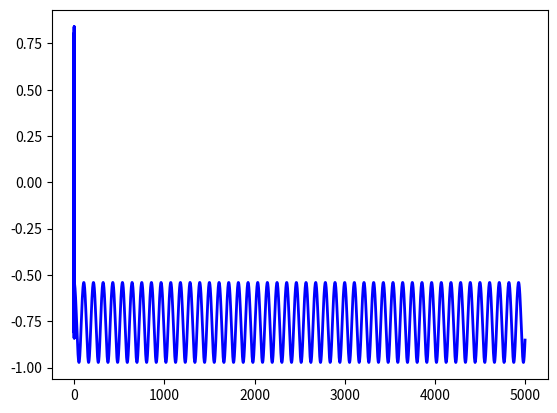

The script that saved this image:
"""The following program numerically solves the equation of motion of a spherical pendulum using Runge-Kutta method,
the final result simulate the path traced by bob of the spherical pendulum"""


import numpy as np
import matplotlib.pyplot as plt
import matplotlib.animation as animation
from mpl_toolkits.mplot3d import Axes3D
 
Length = 1 #length of pendulum
g = 9.8 #acceleration due to gravity
def F(t,y):
    dtheta,dphi,theta,phi = y[0],y[1],y[2],y[3]
    
    d2theta = np.sin(theta)*np.cos(theta)*dphi**2 - g/Length * np.sin(theta)   #second order ODE for theta coordinate
    d2phi = -2.0*dphi*dtheta/np.tan(theta)          #second order ode for phi coordinate
    
    return np.array([d2theta,d2phi,dtheta,dphi])

def Rk4(t,y,dt):
    k1 = F(t, y)
    k2 = F(t+0.5*dt, y+k1*dt*0.5)
    k3 = F(t+0.5*dt, y+k2*dt*0.5)
    k4 = F(t+dt, y+k3*dt)
    
    return dt*(k1+2*k2+2*k3+k4)/6

dt = 0.01     #step size for numerical calculation
t0,tf = 0,50  #initial time and final time
time = np.arange(t0,tf,dt)
y0 = np.array([0,1,1,0])    #[initial velocity (dtheta,dphi),initial positions(theta,phi)]
th = []
ph = []
for t in time:
    y0 = y0 + Rk4(t,y0,dt)
    
    th.append(y0[2])
    ph.append(y0[3])

# coordinates transformed to cartesian     
x = Length*np.sin(th)*np.cos(ph)
y = Length*np.sin(th)*np.sin(ph)
z = -Length*np.cos(th)

#plt.plot(x,y) #uncomment this for path in X-Y plane


def func(num, CoordXYZ, line, ani_speed=1):     #animation speed is adjusted in ani_speed

    line.set_data(CoordXYZ[0:2, :num*ani_speed])    
    line.set_3d_properties(CoordXYZ[2, :num*ani_speed])
    
    return line
 
#Animation part
Coords = np.array([x, y, z])
Coords_size = len(time)
 
fig = plt.figure()
ax = Axes3D(fig)


line = plt.plot(Coords[0], Coords[1], Coords[2],color='blue', lw=2)[0] #line plot

 
ax.set_xlim3d([-Length, Length])
ax.set_title('Trajectory of Spherical pendulum')
ax.set_xlabel('X-axis')
ax.set_ylabel('Y-axis')
ax.set_zlabel('Z-axis')
ax.text2D(0.05, 0.95, "g = %s $m/s^2$"%(g), transform=ax.transAxes)
ax.text2D(0.05, 0.90, "Length = %s $m$"%(Length), transform=ax.transAxes)
 
# Creating the Animation object
path_animation = animation.FuncAnimation(fig, func, frames=Coords_size, fargs=(Coords,line), interval=10, blit=False)
 
 
plt.show()
